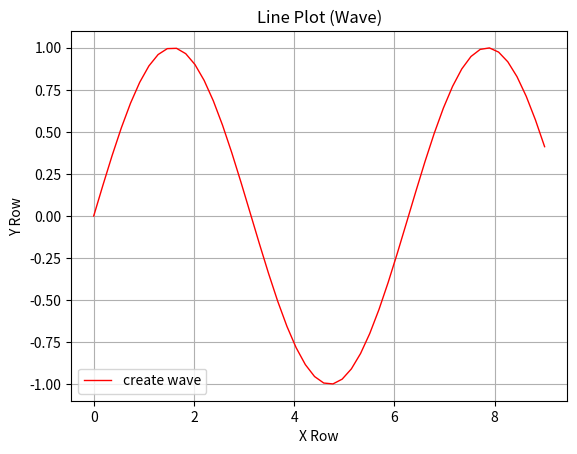
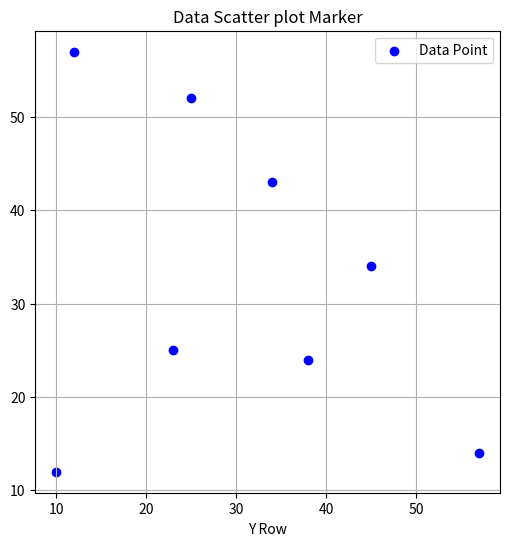
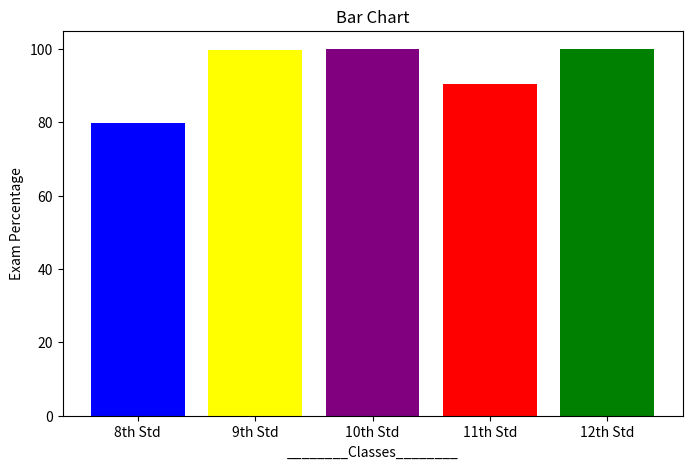
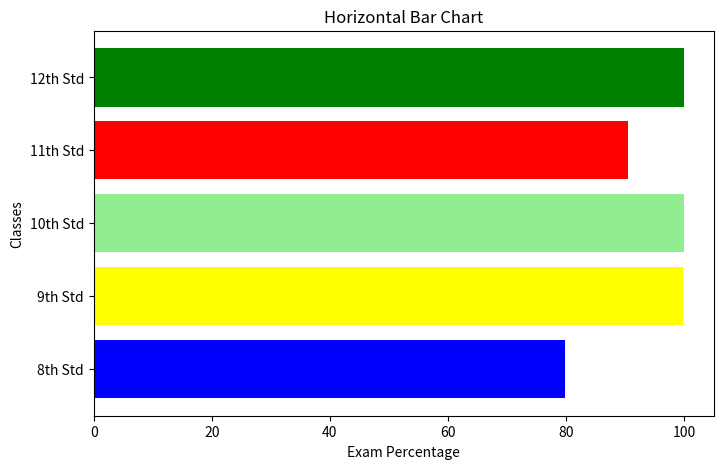
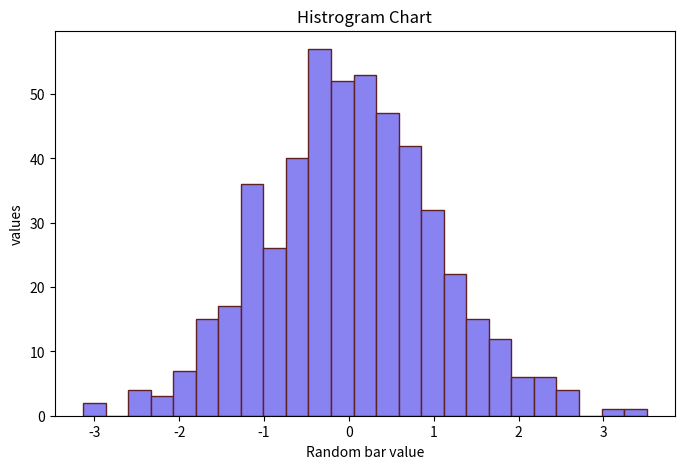
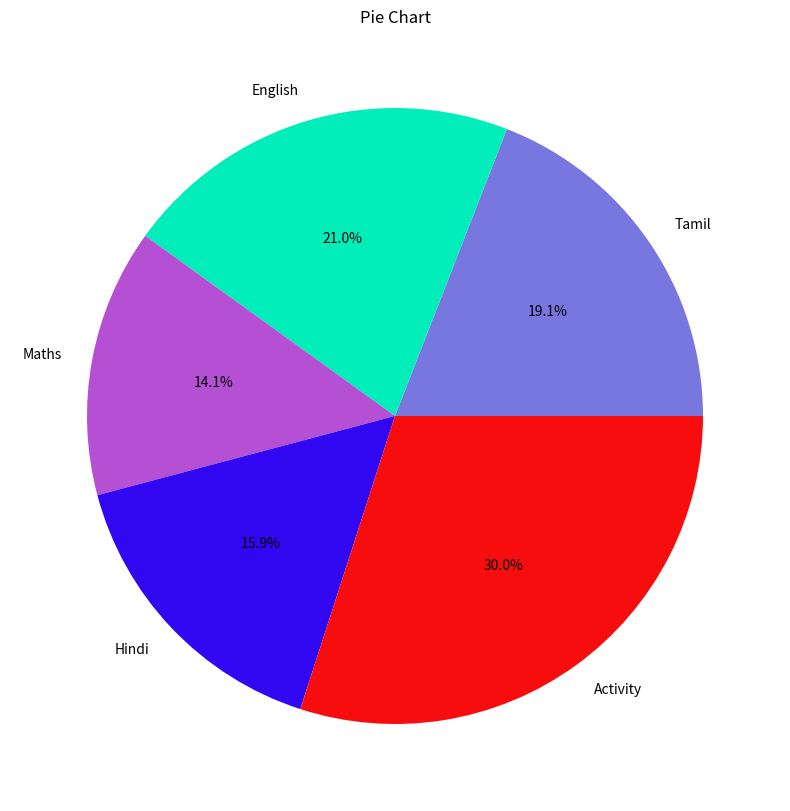
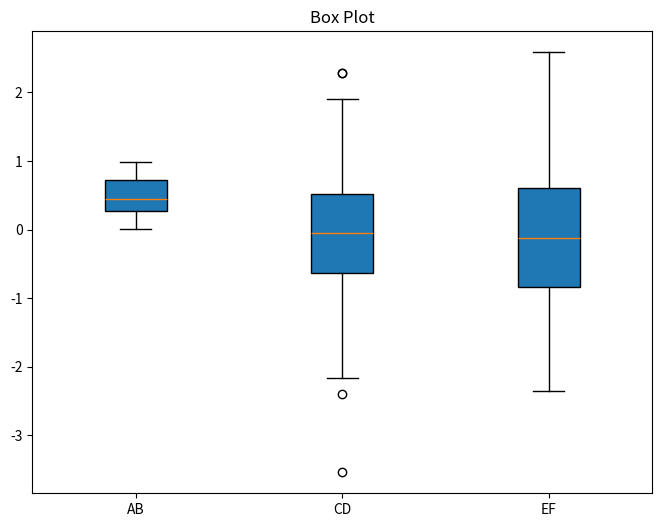
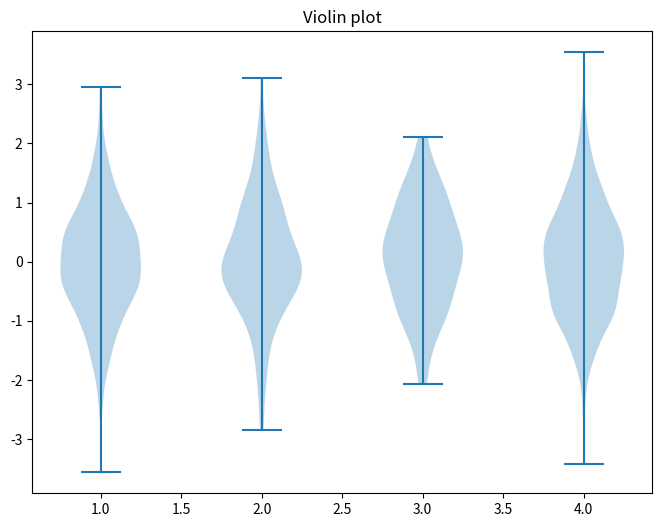
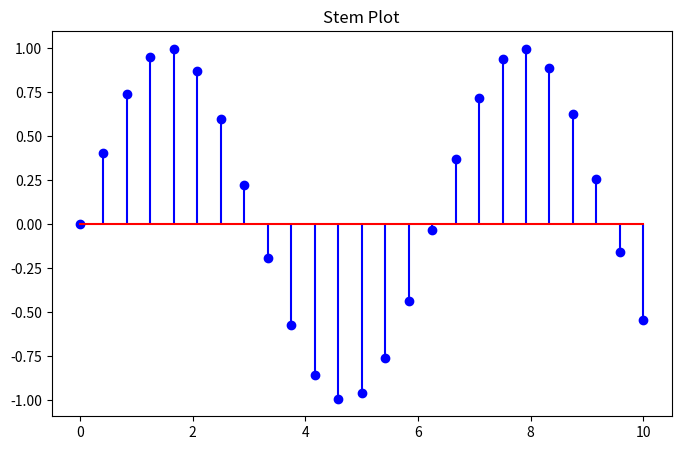
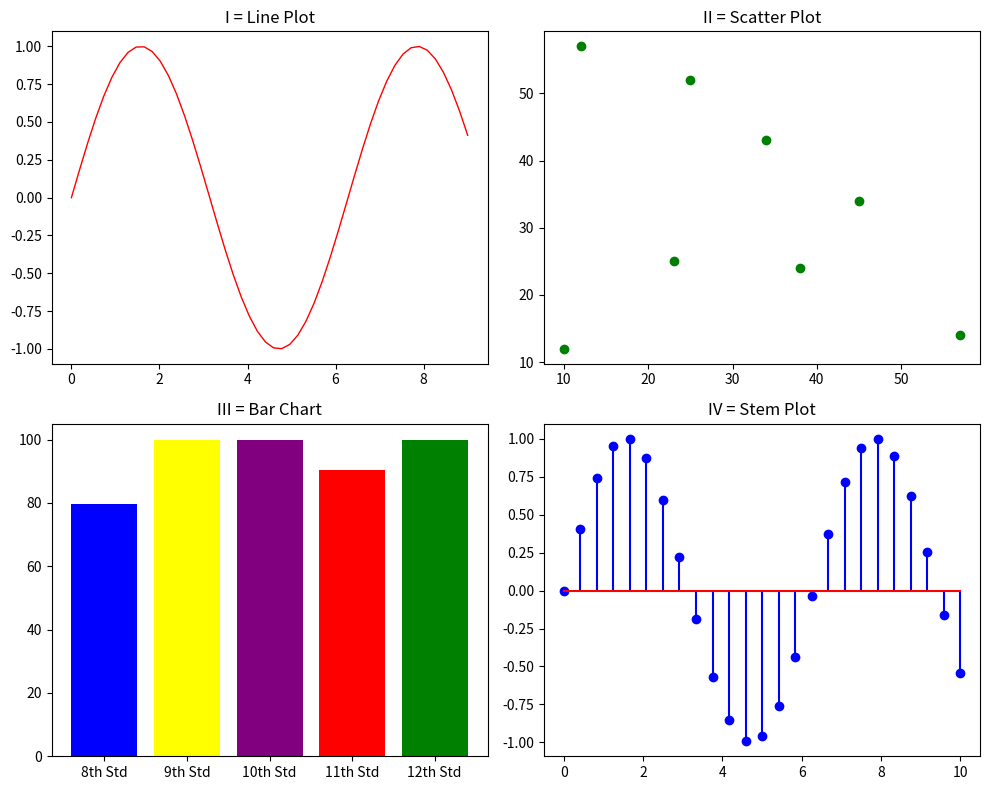

Recreate these plots in Python, in order.
import matplotlib.pyplot as mplt
import numpy as num

# LINE PLOT >>> Waves
x = num.linspace(0, 9, 50)
y = num.sin(x)
mplt.plot(x, y, label="create wave", color='red', linestyle='-', linewidth=1)
mplt.xlabel("X Row")
mplt.ylabel("Y Row")
mplt.title("Line Plot (Wave)")
mplt.legend()
mplt.grid()
mplt.show()


# SCATTER PLOT >>> Dot Marking
x_scatter = num.array([10,34,25,57,45,23,12,38])
y_scatter = [12,43,52,14,34,25,57,24]
mplt.figure(figsize= (6, 6))
mplt.scatter(x_scatter, y_scatter, color="blue", marker= "o", label="Data Point")
mplt.xlabel("X Row")
mplt.xlabel("Y Row")
mplt.title("Data Scatter plot Marker")
mplt.legend()
mplt.grid()
mplt.show()


#  BAR CHART >>> Data Bar
x_Categories = ['8th Std', '9th Std', '10th Std', '11th Std', '12th Std']
y_Values = [79.8, 99.8, 100, 90.5, 100]
mplt.figure(figsize= (8, 5))
mplt.bar(x_Categories, y_Values, color= ['blue', 'yellow', 'purple', 'red', 'green'])
mplt.xlabel("________Classes________")
mplt.ylabel("Exam Percentage")
mplt.title("Bar Chart")
mplt.show()


# HORIZONTAL BAR CHART >>> Data Bar ===>
mplt.figure(figsize= (8, 5))
mplt.barh(x_Categories, y_Values, color= ['blue', 'yellow', 'lightgreen', 'red', 'green'])
mplt.xlabel("Exam Percentage")
mplt.ylabel("Classes")
mplt.title("Horizontal Bar Chart")
mplt.show()


# HISTROGRAM CHART
value = num.random.randn(500)
mplt.figure(figsize= (8, 5))
mplt.hist(value, bins= 25, color= "#8982f1", edgecolor="#5f2121")
mplt.xlabel("Random bar value")
mplt.ylabel("values")
mplt.title("Histrogram Chart")
mplt.show()


# PIE CHART 
Variable = ['Tamil', 'English', 'Maths', 'Hindi', 'Activity'] 
v_val = [19.1, 20.99, 14.10, 15.90, 30]
mplt.figure(figsize= (10, 10))
mplt.pie(v_val, labels=Variable, autopct='%1.1f%%', colors=["#7876df", "#01eebb", "#b54fd4", "#3106f0", "#f70d0d"])
mplt.title("Pie Chart")
mplt.show()


# BOX PLOT
""" Box_value = [[12,54], [68,76], [98,89]]
mplt.figure(figsize= (8, 6))
mplt.boxplot(Box_value, patch_artist=True, labels=['AB', 'CD', 'EF'])
mplt.title("Box Plot")
mplt.show() """
Box_value = [num.random.rand(100), num.random.randn(100), num.random.randn(100)]
mplt.figure(figsize= (8, 6))
mplt.boxplot(Box_value, patch_artist=True, labels=['AB', 'CD', 'EF'])
mplt.title("Box Plot")
mplt.show()


# VIOLIN PLOT
vio_value = [num.random.randn(500), num.random.randn(100), num.random.randn(50), num.random.randn(1000)]
mplt.figure(figsize= (8,6))
mplt.violinplot(vio_value)
mplt.title("Violin plot")
mplt.show()


# STEM PLOT
x_stem = num.linspace(0, 10, 25)
y_stem = num.sin(x_stem)
mplt.figure(figsize= (8,5))
mplt.stem(x_stem, y_stem, linefmt= "b-", markerfmt= "bo", basefmt = "r-")
mplt.title("Stem Plot")
mplt.show()


# SUBPLOTS >>> Multiple Graph
fig, axes_san = mplt.subplots(2, 2, figsize=(10,8))

axes_san[0, 0].plot(x, y, label="create wave", color='red', linestyle='-', linewidth=1)
axes_san[0, 0].set_title("I = Line Plot")

axes_san[0, 1].scatter(x_scatter, y_scatter, color="green", marker= "o", label="Data Point")
axes_san[0, 1].set_title("II = Scatter Plot")

axes_san[1, 0].bar(x_Categories, y_Values, color= ['blue', 'yellow', 'purple', 'red', 'green'])
axes_san[1, 0].set_title("III = Bar Chart")

axes_san[1, 1].stem(x_stem, y_stem, linefmt= "b-", markerfmt="bo", basefmt = "r-")
axes_san[1, 1].set_title("IV = Stem Plot")

mplt.tight_layout()
mplt.show()


# Plot Style Checking
import matplotlib.pyplot as mplt
print(mplt.style.available)

# mplt.style.use('')
